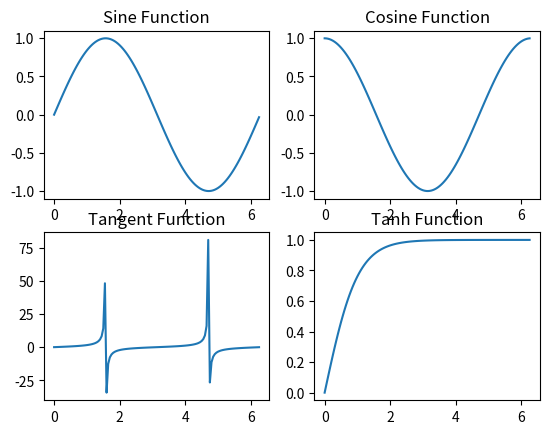

This chart was generated by the following Python code:
import matplotlib.pyplot as plt
import numpy as np
import math
  
# Get the angles from 0 to 2 pie (360 degree) in narray object
X = np.arange(0, math.pi*2, 0.05)
  
# Using built-in trigonometric function we can directly plot
# the given cosine wave for the given angles
Y1 = np.sin(X)
Y2 = np.cos(X)
Y3 = np.tan(X)
Y4 = np.tanh(X)
  
# Initialise the subplot function using number of rows and columns
figure, axis = plt.subplots(2, 2)
  
# For Sine Function
axis[0, 0].plot(X, Y1)
axis[0, 0].set_title("Sine Function")
  
# For Cosine Function
axis[0, 1].plot(X, Y2)
axis[0, 1].set_title("Cosine Function")
  
# For Tangent Function
axis[1, 0].plot(X, Y3)
axis[1, 0].set_title("Tangent Function")
  
# For Tanh Function
axis[1, 1].plot(X, Y4)
axis[1, 1].set_title("Tanh Function")
  
# Combine all the operations and display
plt.show()